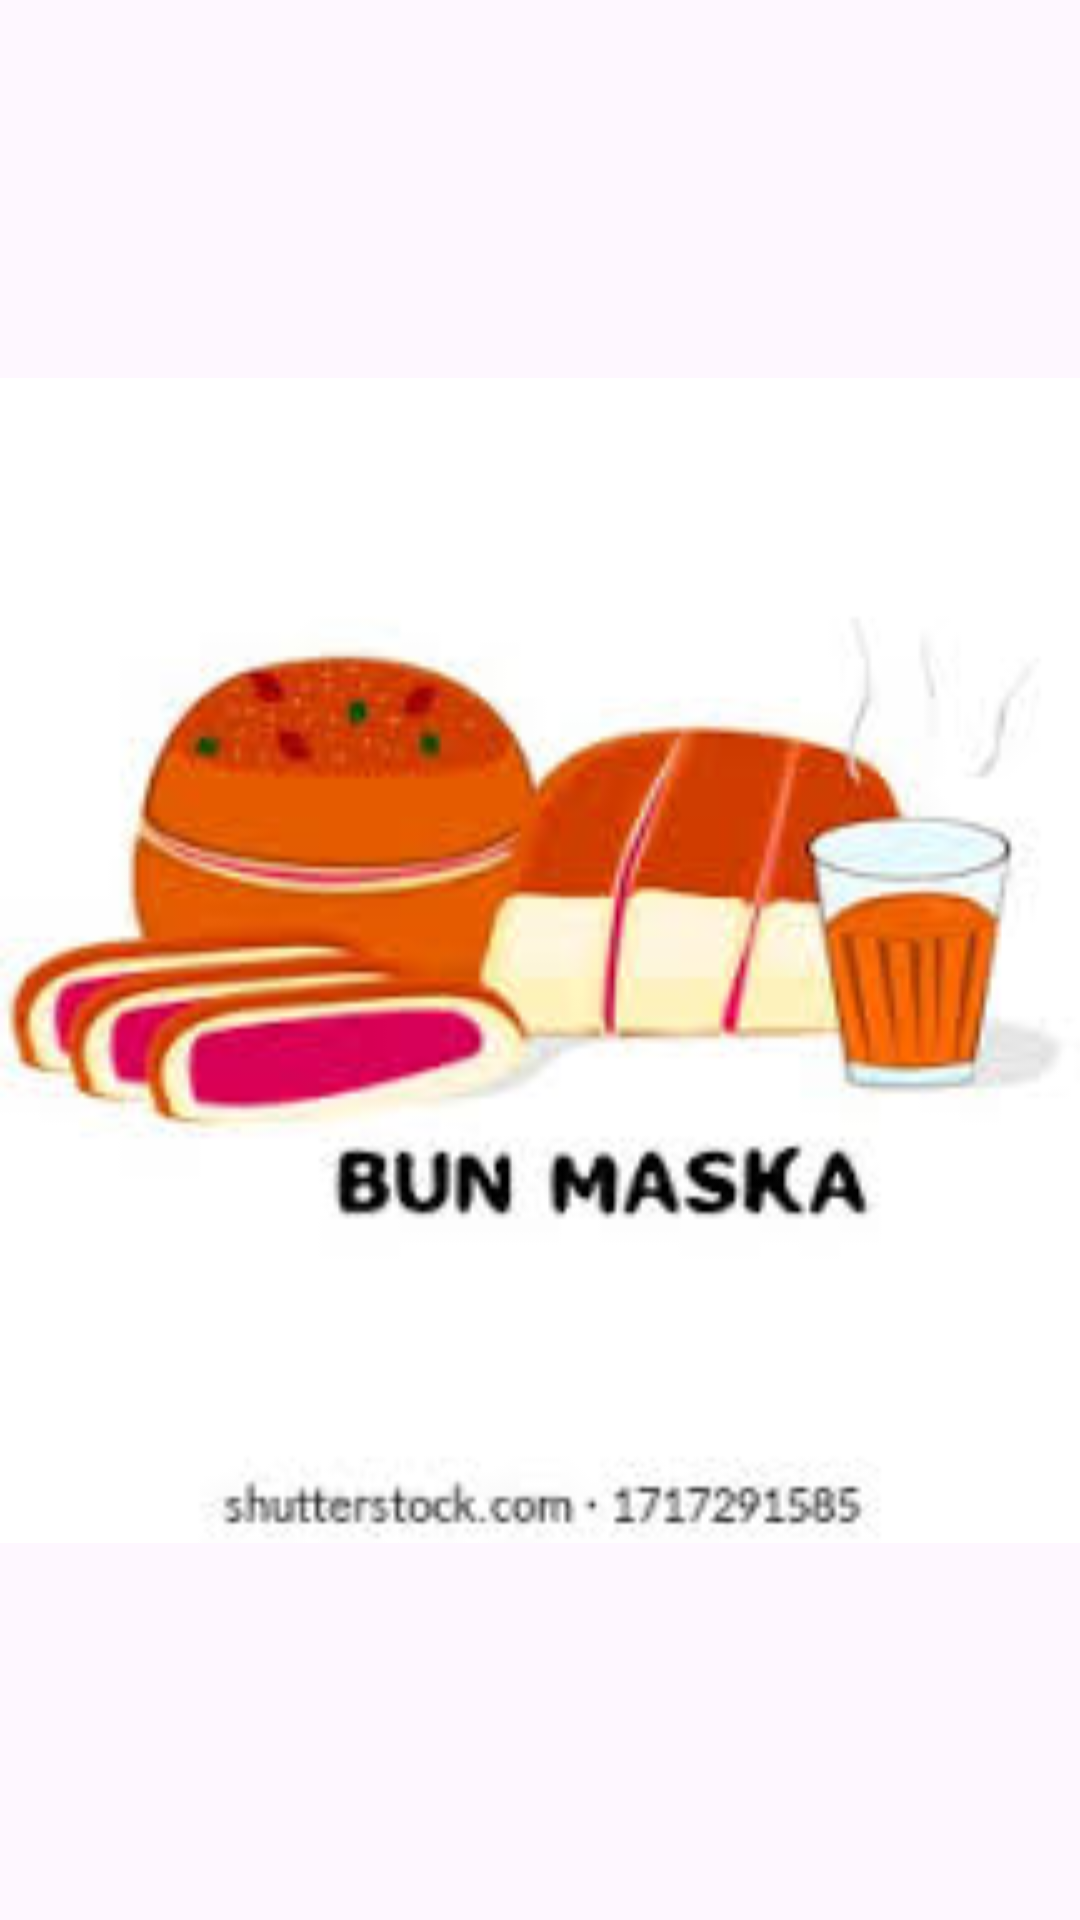

This screen was rendered from an Android layout file. Write that file and the resources it references.
<!-- AndroidManifest.xml: application theme Theme.BunMaska -->
<!-- res/layout/activity_splash_screen.xml -->
<?xml version="1.0" encoding="utf-8"?>
<LinearLayout xmlns:android="http://schemas.android.com/apk/res/android"
    xmlns:app="http://schemas.android.com/apk/res-auto"
    xmlns:tools="http://schemas.android.com/tools"
    android:id="@+id/main"
    android:layout_width="match_parent"
    android:layout_height="match_parent"
    tools:context=".slpashscreen.SplashScreen">

    <ImageView
        android:layout_width="match_parent"
        android:layout_height="match_parent"
        android:src="@drawable/slpashscreenimg" />

</LinearLayout>
<!-- resources referenced by this layout -->
<resources>
  <!-- drawable slpashscreenimg: jpg bitmap (drawable, 7353 bytes) -->
  <style name="Theme.BunMaska" parent="Base.Theme.BunMaska" />
  <style name="Base.Theme.BunMaska" parent="Theme.Material3.DayNight.NoActionBar">
          
          
      </style>
</resources>
